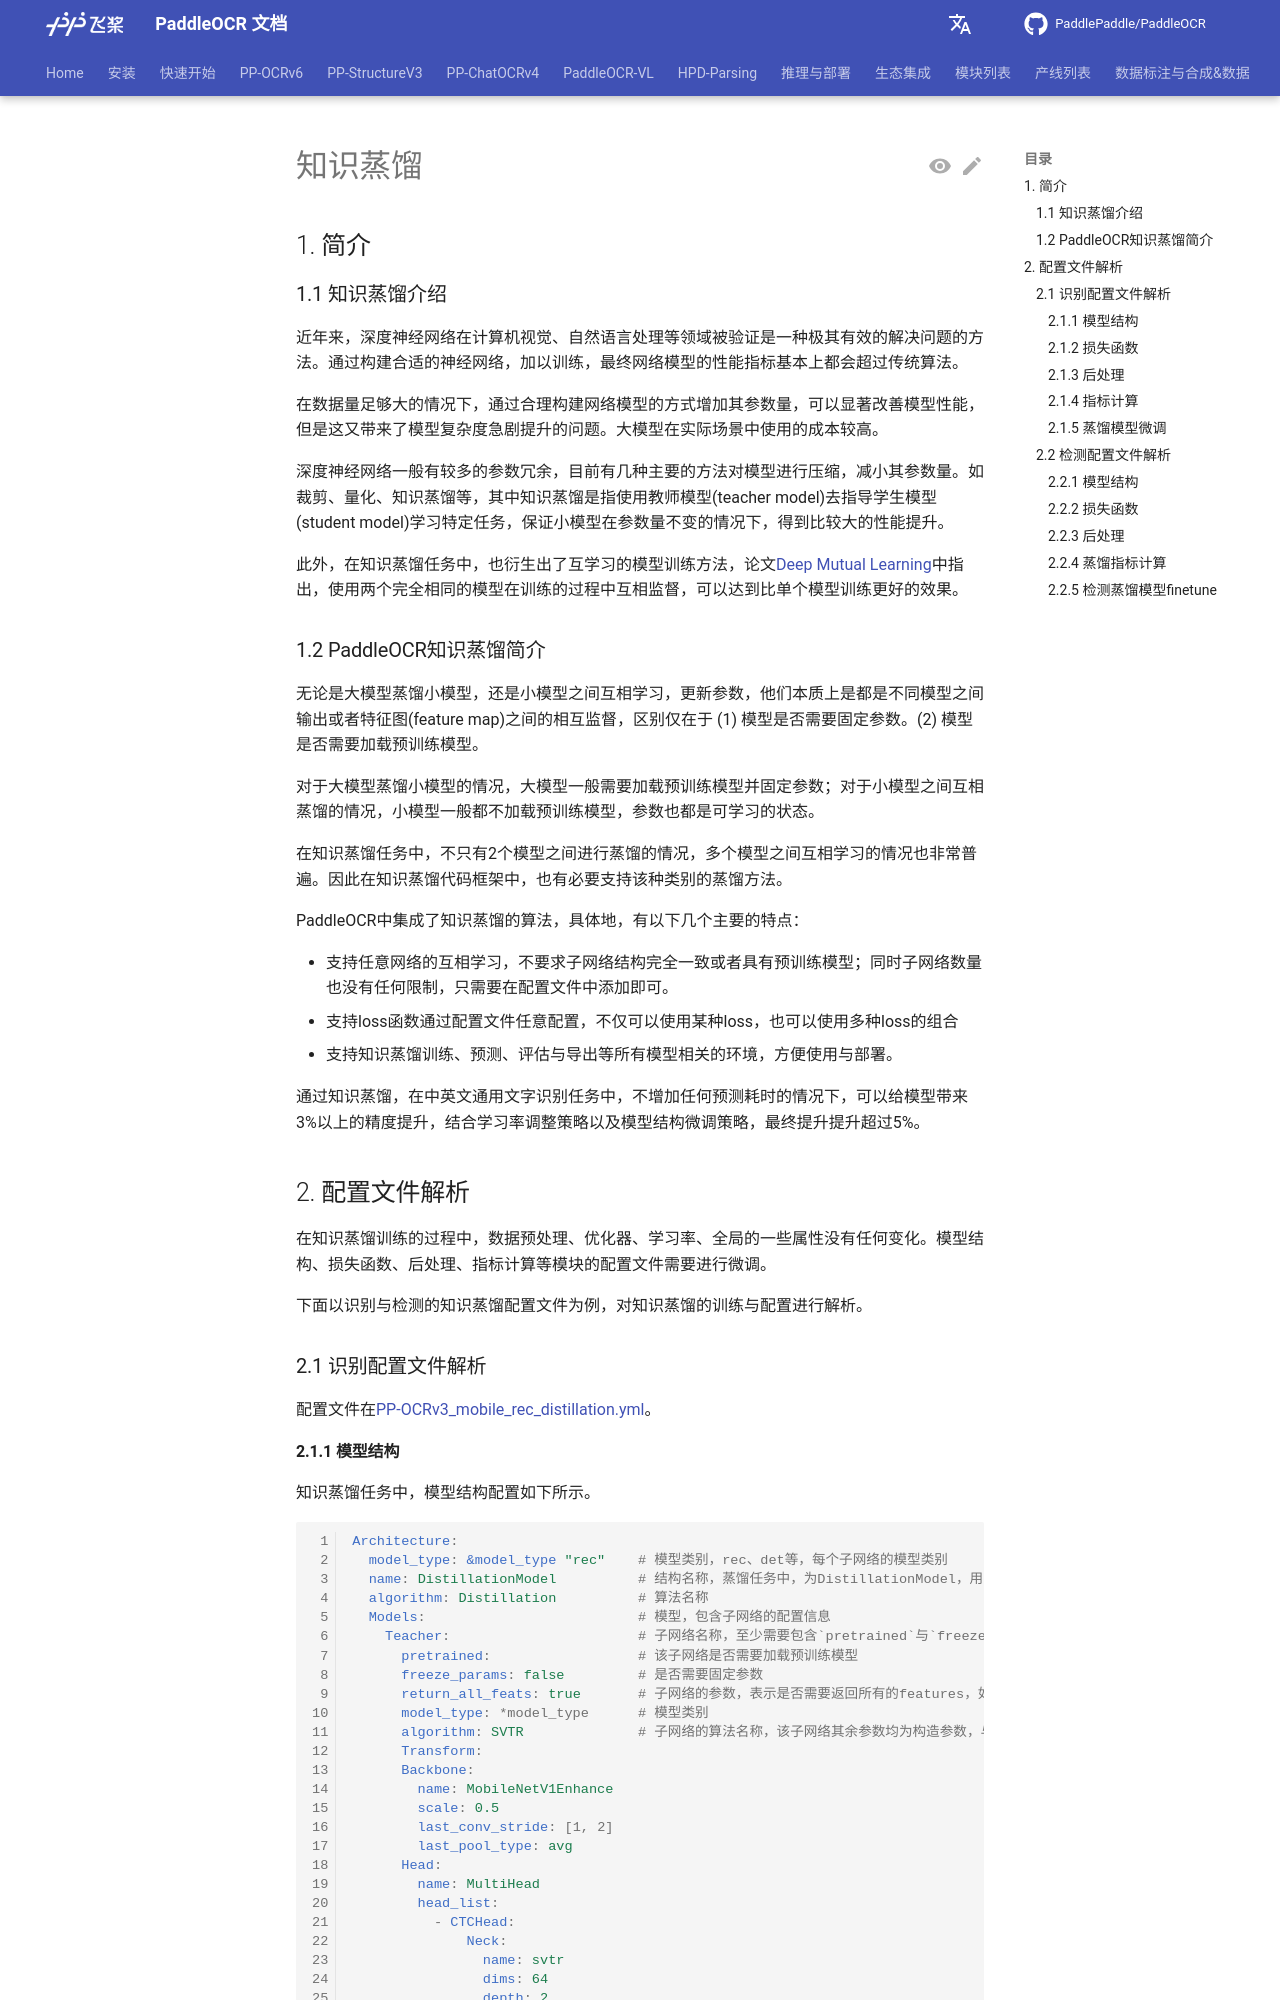

repository: KyleWhyet/dsh-u-20261026-paddlepaddle__paddleocr · page: main/version2.x/ppocr/model_compress/knowledge_distillation.html · generator: mkdocs

---
comments: true
---

# 知识蒸馏

## 1. 简介

### 1.1 知识蒸馏介绍

近年来，深度神经网络在计算机视觉、自然语言处理等领域被验证是一种极其有效的解决问题的方法。通过构建合适的神经网络，加以训练，最终网络模型的性能指标基本上都会超过传统算法。

在数据量足够大的情况下，通过合理构建网络模型的方式增加其参数量，可以显著改善模型性能，但是这又带来了模型复杂度急剧提升的问题。大模型在实际场景中使用的成本较高。

深度神经网络一般有较多的参数冗余，目前有几种主要的方法对模型进行压缩，减小其参数量。如裁剪、量化、知识蒸馏等，其中知识蒸馏是指使用教师模型(teacher model)去指导学生模型(student model)学习特定任务，保证小模型在参数量不变的情况下，得到比较大的性能提升。

此外，在知识蒸馏任务中，也衍生出了互学习的模型训练方法，论文[Deep Mutual Learning](https://arxiv.org/abs/1706.00384)中指出，使用两个完全相同的模型在训练的过程中互相监督，可以达到比单个模型训练更好的效果。

### 1.2 PaddleOCR知识蒸馏简介

无论是大模型蒸馏小模型，还是小模型之间互相学习，更新参数，他们本质上是都是不同模型之间输出或者特征图(feature map)之间的相互监督，区别仅在于 (1) 模型是否需要固定参数。(2) 模型是否需要加载预训练模型。

对于大模型蒸馏小模型的情况，大模型一般需要加载预训练模型并固定参数；对于小模型之间互相蒸馏的情况，小模型一般都不加载预训练模型，参数也都是可学习的状态。

在知识蒸馏任务中，不只有2个模型之间进行蒸馏的情况，多个模型之间互相学习的情况也非常普遍。因此在知识蒸馏代码框架中，也有必要支持该种类别的蒸馏方法。

PaddleOCR中集成了知识蒸馏的算法，具体地，有以下几个主要的特点：

- 支持任意网络的互相学习，不要求子网络结构完全一致或者具有预训练模型；同时子网络数量也没有任何限制，只需要在配置文件中添加即可。
- 支持loss函数通过配置文件任意配置，不仅可以使用某种loss，也可以使用多种loss的组合
- 支持知识蒸馏训练、预测、评估与导出等所有模型相关的环境，方便使用与部署。

通过知识蒸馏，在中英文通用文字识别任务中，不增加任何预测耗时的情况下，可以给模型带来3%以上的精度提升，结合学习率调整策略以及模型结构微调策略，最终提升提升超过5%。

## 2. 配置文件解析

在知识蒸馏训练的过程中，数据预处理、优化器、学习率、全局的一些属性没有任何变化。模型结构、损失函数、后处理、指标计算等模块的配置文件需要进行微调。

下面以识别与检测的知识蒸馏配置文件为例，对知识蒸馏的训练与配置进行解析。

### 2.1 识别配置文件解析

配置文件在[PP-OCRv3_mobile_rec_distillation.yml](../../../../configs/rec/PP-OCRv3/PP-OCRv3_mobile_rec_distillation.yml)。
